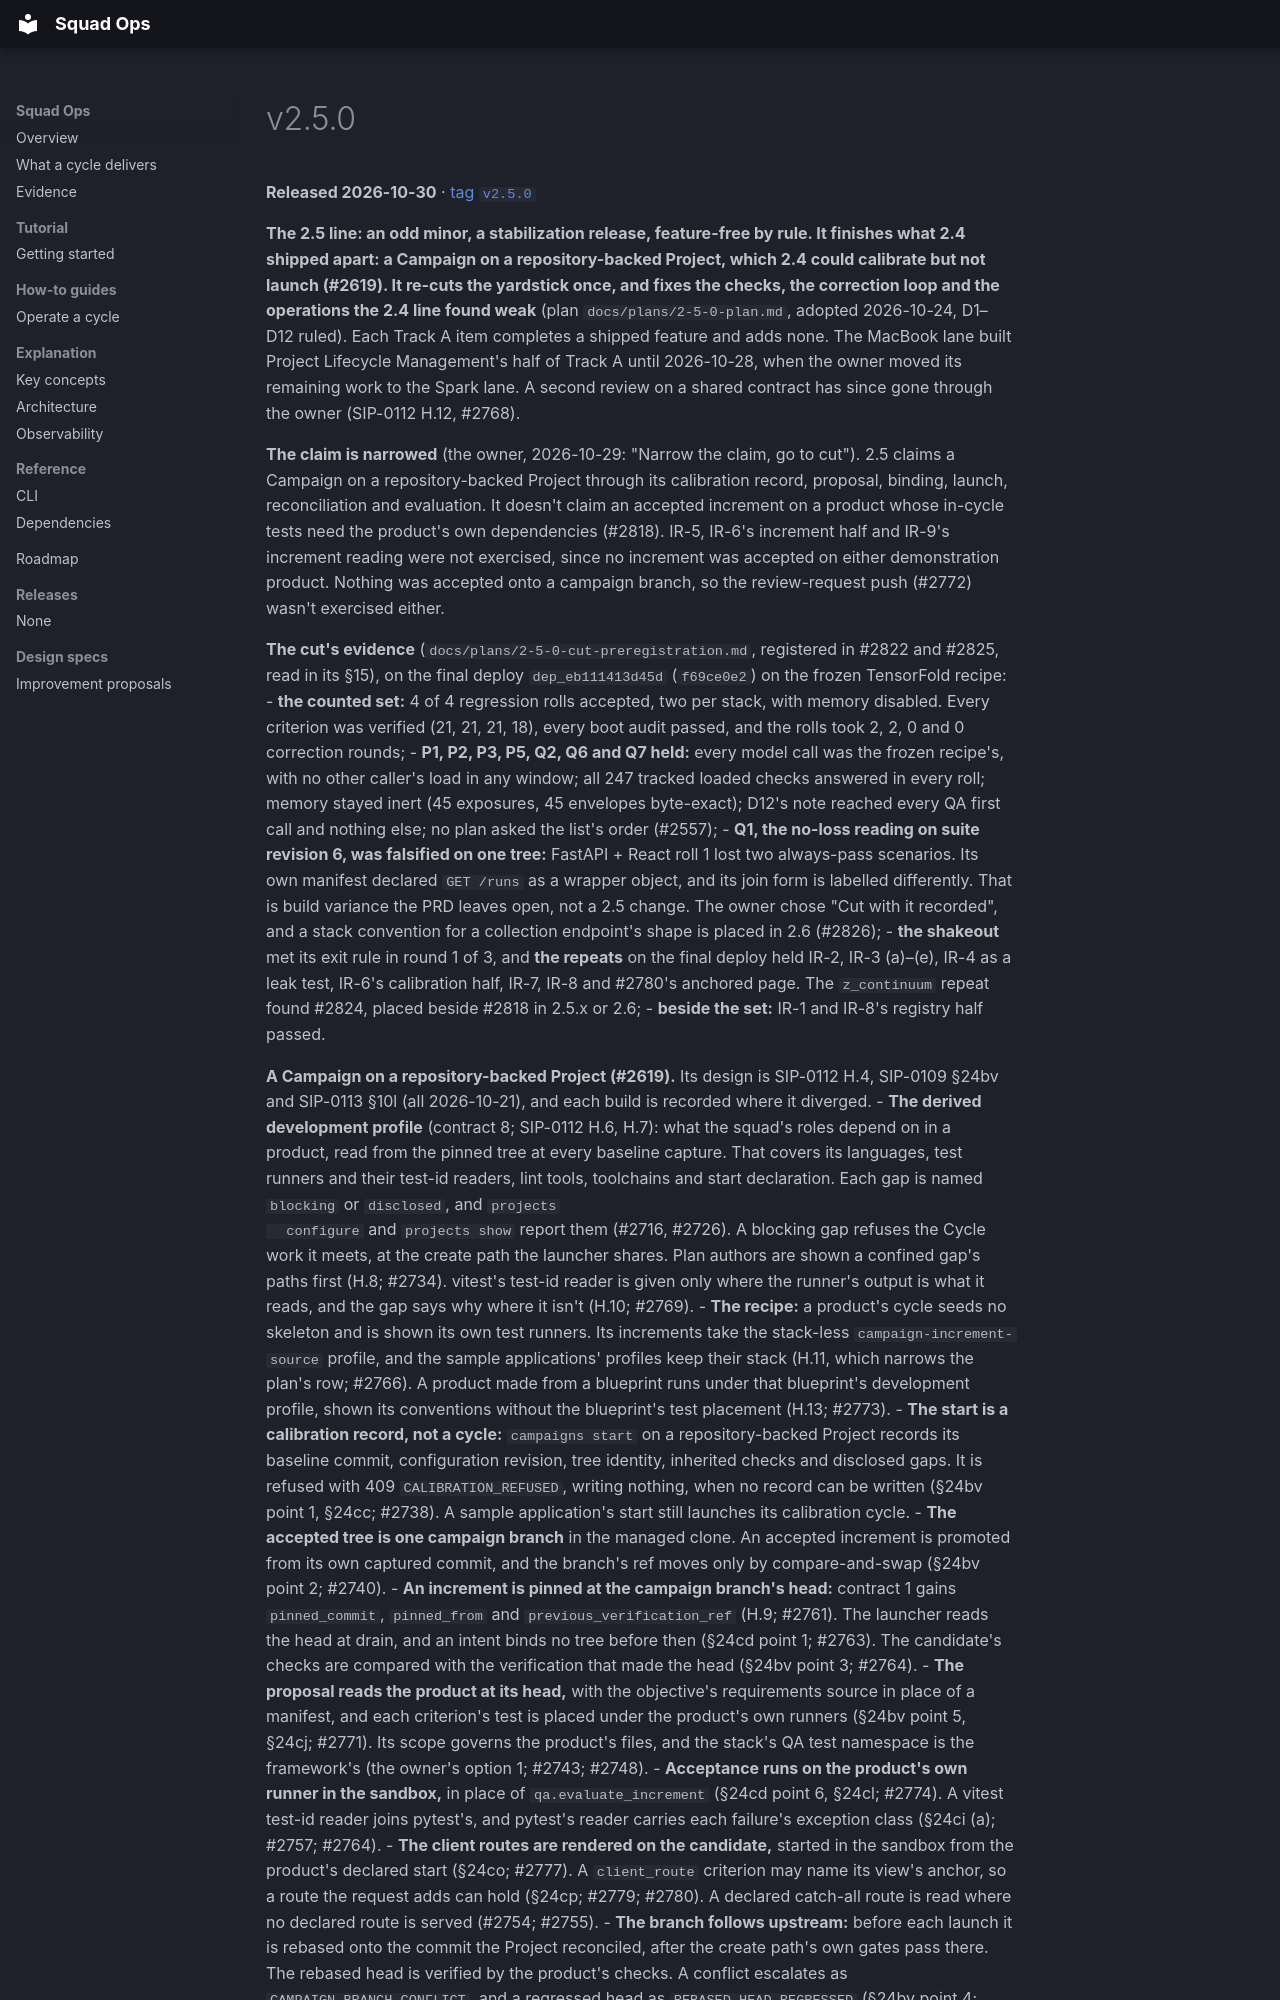

repository: backspring-labs/squad-ops · page: releases/v2.5.0/index.html · generator: mkdocs

---
title: v2.5.0
---

# v2.5.0

**Released 2026-10-30** · [tag `v2.5.0`](https://github.com/backspring-labs/squad-ops/releases/tag/v2.5.0)

**The 2.5 line: an odd minor, a stabilization release, feature-free by rule. It finishes what 2.4 shipped apart: a
Campaign on a repository-backed Project, which 2.4 could calibrate but not launch (#2619). It re-cuts the yardstick
once, and fixes the checks, the correction loop and the operations the 2.4 line found weak** (plan
`docs/plans/2-5-0-plan.md`, adopted 2026-10-24, D1–D12 ruled). Each Track A item completes a shipped feature and adds
none. The MacBook lane built Project Lifecycle Management's half of Track A until 2026-10-28, when the owner moved its
remaining work to the Spark lane. A second review on a shared contract has since gone through the owner (SIP-0112
H.12, #2768).

**The claim is narrowed** (the owner, 2026-10-29: "Narrow the claim, go to cut"). 2.5 claims a Campaign on a
repository-backed Project through its calibration record, proposal, binding, launch, reconciliation and evaluation. It
doesn't claim an accepted increment on a product whose in-cycle tests need the product's own dependencies (#2818). IR-5,
IR-6's increment half and IR-9's increment reading were not exercised, since no increment was accepted on either
demonstration product. Nothing was accepted onto a campaign branch, so the review-request push (#2772) wasn't
exercised either.

**The cut's evidence** (`docs/plans/2-5-0-cut-preregistration.md`, registered in #2822 and #2825, read in its §15), on the final deploy `dep_eb111413d45d` (`f69ce0e2`) on the frozen TensorFold recipe:
- **the counted set:** 4 of 4 regression rolls accepted, two per stack, with memory disabled. Every criterion was verified (21, 21, 21, 18), every boot audit passed, and the rolls took 2, 2, 0 and 0 correction rounds;
- **P1, P2, P3, P5, Q2, Q6 and Q7 held:** every model call was the frozen recipe's, with no other caller's load in any window; all 247 tracked loaded checks answered in every roll; memory stayed inert (45 exposures, 45 envelopes byte-exact); D12's note reached every QA first call and nothing else; no plan asked the list's order (#2557);
- **Q1, the no-loss reading on suite revision 6, was falsified on one tree:** FastAPI + React roll 1 lost two always-pass scenarios. Its own manifest declared `GET /runs` as a wrapper object, and its join form is labelled differently. That is build variance the PRD leaves open, not a 2.5 change. The owner chose "Cut with it recorded", and a stack convention for a collection endpoint's shape is placed in 2.6 (#2826);
- **the shakeout** met its exit rule in round 1 of 3, and **the repeats** on the final deploy held IR-2, IR-3 (a)–(e), IR-4 as a leak test, IR-6's calibration half, IR-7, IR-8 and #2780's anchored page. The `z_continuum` repeat found #2824, placed beside #2818 in 2.5.x or 2.6;
- **beside the set:** IR-1 and IR-8's registry half passed.
